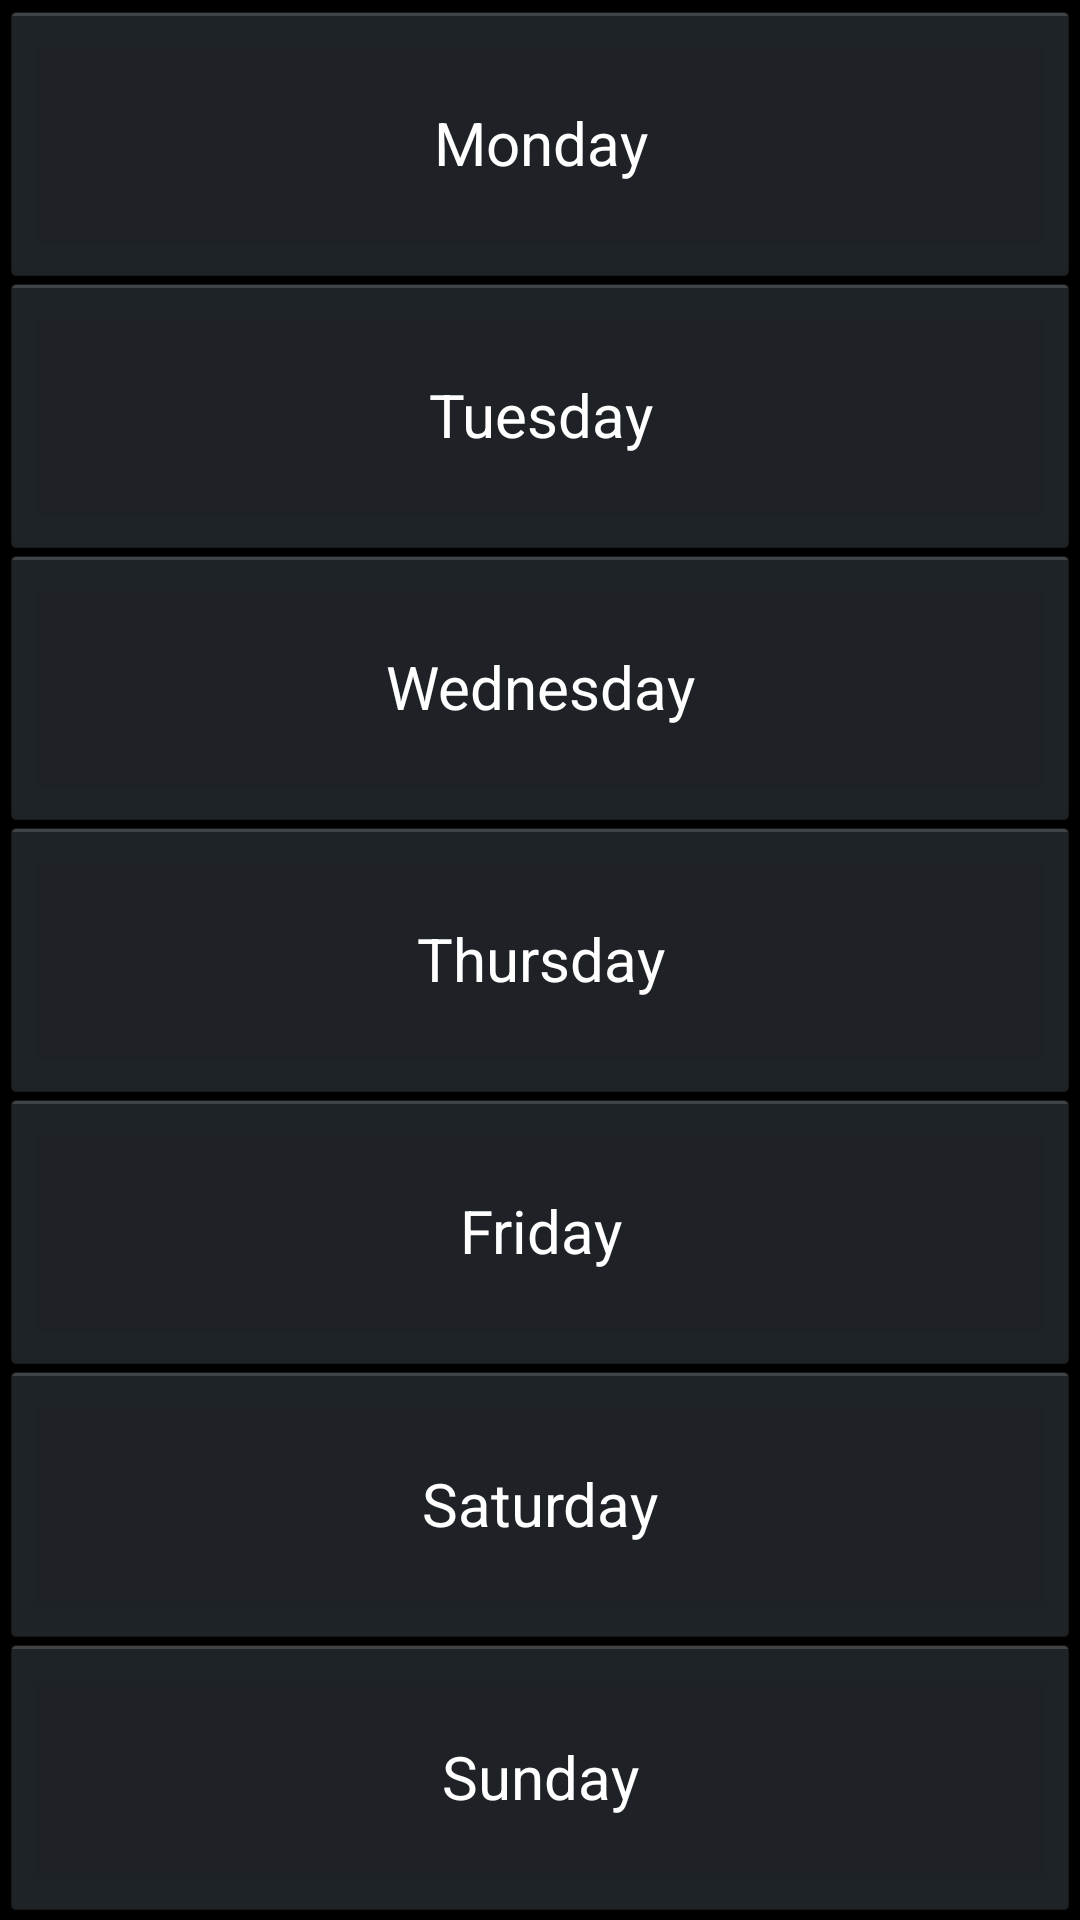

Produce the Android XML layout that renders to this screen, including the resource entries it uses.
<!-- AndroidManifest.xml: application theme AppTheme -->
<!-- res/layout/week_overview.xml -->
<?xml version="1.0" encoding="utf-8"?>
<LinearLayout xmlns:android="http://schemas.android.com/apk/res/android"
    android:layout_width="fill_parent"
    android:layout_height="fill_parent"
    android:orientation="vertical"
    >

    <Button
        style="@style/text"
        android:id="@+id/monday"
        android:text="@string/monday"
        android:layout_height="wrap_content"
        android:layout_width="match_parent"
        android:layout_gravity="bottom"
        android:layout_weight="1"
        android:layout_marginBottom="-5dp"
        android:clickable="false"/>

    <Button
        style="@style/text"
        android:id="@+id/tuesday"
        android:text="@string/tuesday"
        android:layout_height="wrap_content"
        android:layout_weight="1"
        android:layout_marginBottom="-5dp"
        android:layout_width="fill_parent"
        />

    <Button
        style="@style/text"
        android:id="@+id/wednesday"
        android:text="@string/wednesday"
        android:layout_height="wrap_content"
        android:layout_width="match_parent"
        android:layout_gravity="bottom"
        android:layout_weight="1"
        android:layout_marginBottom="-5dp"
        android:clickable="false"/>

    <Button
        style="@style/text"
        android:id="@+id/thursday"
        android:text="@string/thursday"
        android:layout_height="wrap_content"
        android:layout_width="match_parent"
        android:layout_weight="1"
        android:layout_marginBottom="-5dp"
        android:layout_gravity="bottom"/>

    <Button
        style="@style/text"
        android:id="@+id/friday"
        android:text="@string/friday"
        android:layout_height="wrap_content"
        android:layout_width="match_parent"
        android:layout_weight="1"
        android:layout_marginBottom="-5dp"
        android:layout_gravity="bottom"/>

    <Button
        style="@style/text"
        android:id="@+id/saturday"
        android:text="@string/saturday"
        android:layout_height="wrap_content"
        android:layout_width="match_parent"
        android:layout_weight="1"
        android:layout_marginBottom="-5dp"
        android:layout_gravity="bottom"/>

    <Button
        style="@style/text"
        android:id="@+id/sunday"
        android:text="@string/sunday"
        android:layout_height="wrap_content"
        android:layout_width="match_parent"
        android:layout_weight="1"
        android:layout_gravity="bottom"/>

</LinearLayout>
<!-- resources referenced by this layout -->
<resources>
  <string name="friday">Friday</string>
  <string name="monday">Monday</string>
  <string name="saturday">Saturday</string>
  <string name="sunday">Sunday</string>
  <string name="thursday">Thursday</string>
  <string name="tuesday">Tuesday</string>
  <string name="wednesday">Wednesday</string>
  <style name="text">
      	<item name="android:textSize">20sp</item>
          <item name="android:textColor">#ffffff</item>
      	<item name="android:layout_width">wrap_content</item>
      	<item name="android:layout_height">wrap_content</item>
      </style>
  <style name="AppTheme" parent="AppBaseTheme" />
  <style name="AppBaseTheme" parent="android:Theme.Black" />
</resources>
